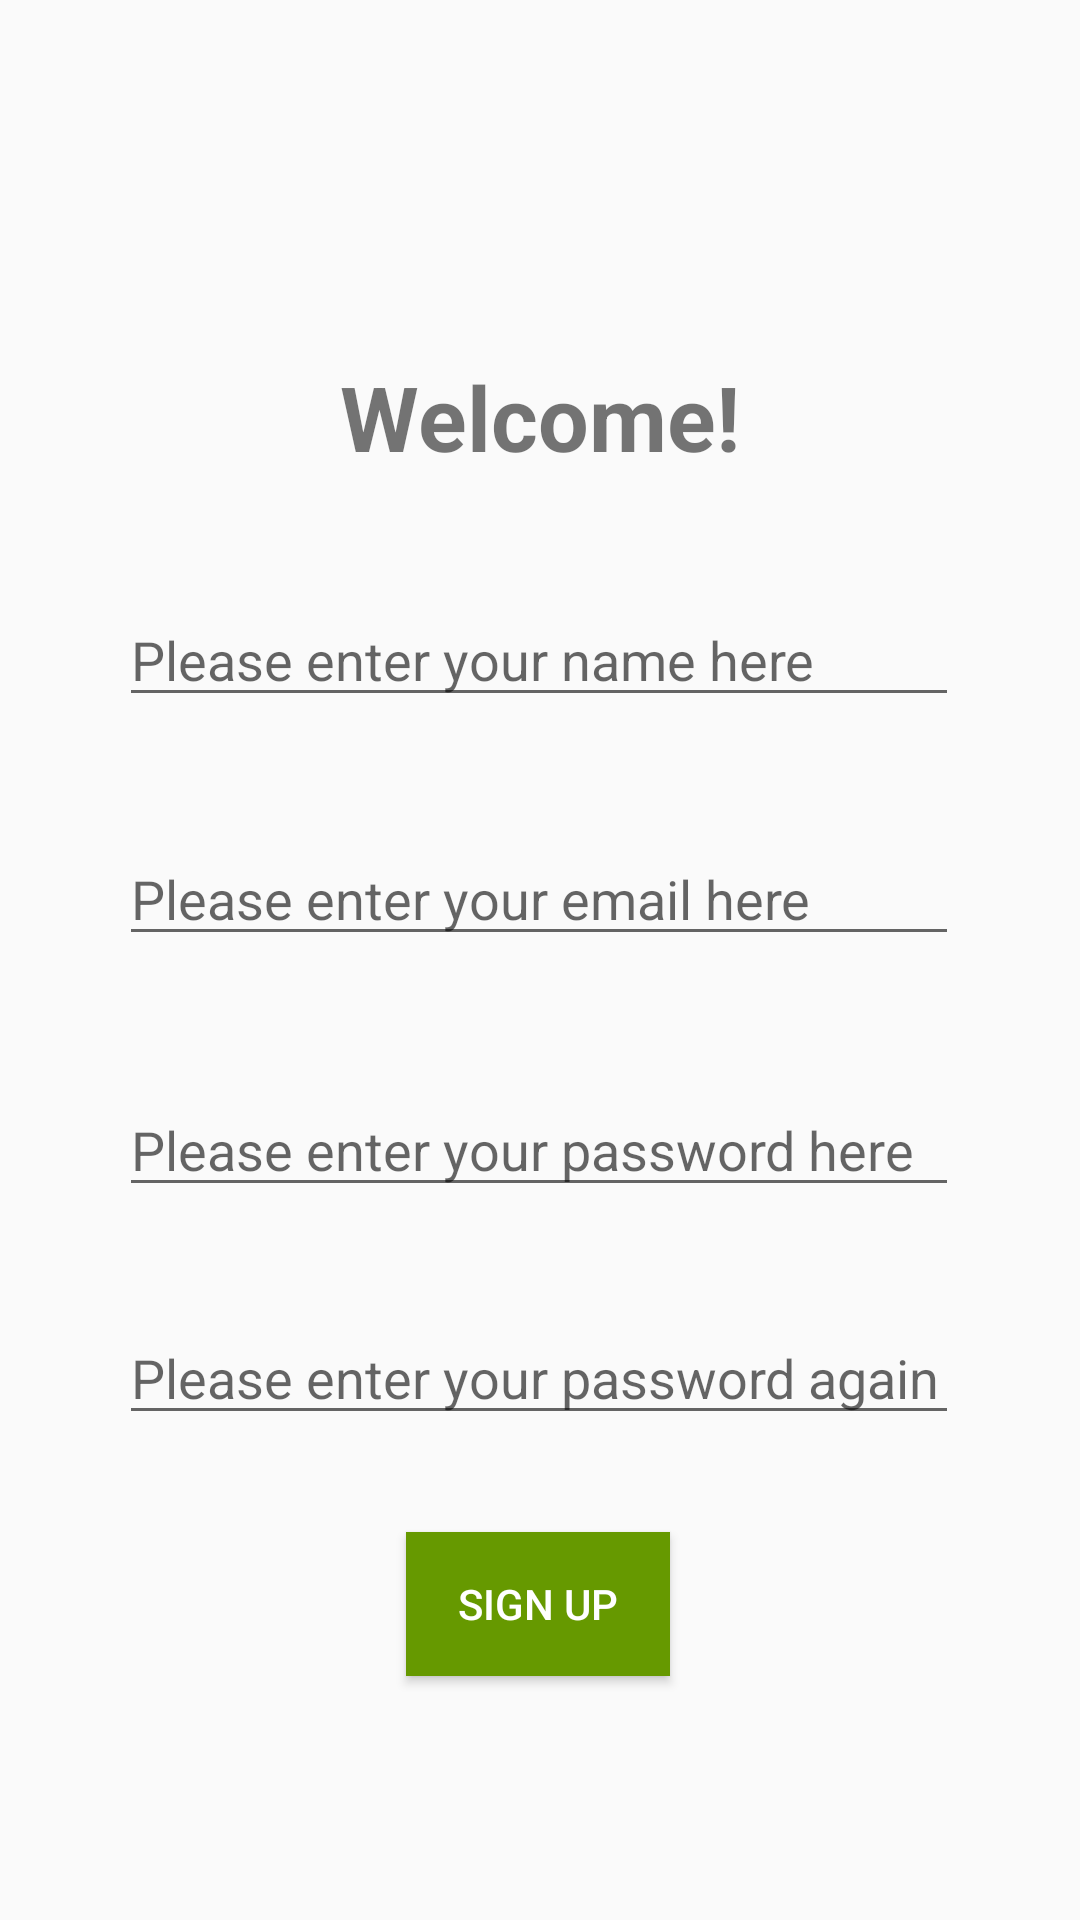

Produce the Android XML layout that renders to this screen, including the resource entries it uses.
<!-- AndroidManifest.xml: application theme AppTheme -->
<!-- res/layout/activity_sign_up.xml -->
<?xml version="1.0" encoding="utf-8"?>
<androidx.constraintlayout.widget.ConstraintLayout xmlns:android="http://schemas.android.com/apk/res/android"
    xmlns:app="http://schemas.android.com/apk/res-auto"
    xmlns:tools="http://schemas.android.com/tools"
    android:layout_width="match_parent"
    android:layout_height="match_parent"
    tools:context=".SignUpActivity">


    <EditText
        android:id="@+id/name_ET"
        android:layout_width="280dp"
        android:layout_height="wrap_content"
        android:ems="10"
        android:hint="Please enter your name here"
        android:inputType="textEmailAddress"
        app:layout_constraintBottom_toBottomOf="parent"
        app:layout_constraintEnd_toEndOf="parent"
        app:layout_constraintHorizontal_bias="0.496"
        app:layout_constraintStart_toStartOf="parent"
        app:layout_constraintTop_toTopOf="parent"
        app:layout_constraintVertical_bias="0.33" />

    <EditText
        android:id="@+id/password_ET"
        android:layout_width="280dp"
        android:layout_height="wrap_content"
        android:ems="10"
        android:hint="Please enter your password here"
        android:inputType="textPassword"
        app:layout_constraintBottom_toBottomOf="parent"
        app:layout_constraintEnd_toEndOf="@+id/email_ET_singup"
        app:layout_constraintHorizontal_bias="0.0"
        app:layout_constraintStart_toStartOf="@+id/email_ET_singup"
        app:layout_constraintTop_toBottomOf="@+id/email_ET_singup"
        app:layout_constraintVertical_bias="0.151" />

    <EditText
        android:id="@+id/email_ET_singup"
        android:layout_width="280dp"
        android:layout_height="wrap_content"
        android:ems="10"
        android:hint="Please enter your email here"
        android:inputType="textEmailAddress"
        app:layout_constraintBottom_toBottomOf="parent"
        app:layout_constraintEnd_toEndOf="parent"
        app:layout_constraintHorizontal_bias="0.496"
        app:layout_constraintStart_toStartOf="parent"
        app:layout_constraintTop_toTopOf="parent"
        app:layout_constraintVertical_bias="0.463" />

    <Button
        android:id="@+id/signup_btn"
        android:layout_width="wrap_content"
        android:layout_height="wrap_content"
        android:layout_marginTop="24dp"
        android:background="@android:color/holo_green_dark"
        android:text="Sign up"
        android:textColor="#FFF"
        app:layout_constraintBottom_toBottomOf="parent"
        app:layout_constraintEnd_toEndOf="parent"
        app:layout_constraintHorizontal_bias="0.498"
        app:layout_constraintStart_toStartOf="parent"
        app:layout_constraintTop_toBottomOf="@+id/password_ET"
        app:layout_constraintVertical_bias="0.509" />

    <EditText
        android:id="@+id/password_again"
        android:layout_width="280dp"
        android:layout_height="wrap_content"
        android:ems="10"
        android:hint="Please enter your password again here"
        android:inputType="textPassword"
        app:layout_constraintBottom_toBottomOf="parent"
        app:layout_constraintEnd_toEndOf="@+id/password_ET"
        app:layout_constraintHorizontal_bias="0.0"
        app:layout_constraintStart_toStartOf="@+id/password_ET"
        app:layout_constraintTop_toBottomOf="@+id/password_ET"
        app:layout_constraintVertical_bias="0.177" />

    <TextView
        android:id="@+id/textView2"
        android:layout_width="wrap_content"
        android:layout_height="wrap_content"
        android:text="Welcome!"
        android:textSize="30dp"
        android:textStyle="bold"
        app:layout_constraintBottom_toTopOf="@+id/email_ET_singup"
        app:layout_constraintEnd_toEndOf="parent"
        app:layout_constraintStart_toStartOf="parent"
        app:layout_constraintTop_toTopOf="parent" />


</androidx.constraintlayout.widget.ConstraintLayout>
<!-- resources referenced by this layout -->
<resources>
  <style name="AppTheme" parent="Theme.AppCompat.Light.DarkActionBar">
          
          <item name="colorPrimary">@color/colorPrimary</item>
          <item name="colorPrimaryDark">@color/colorPrimaryDark</item>
  
  
      </style>
  <!-- not gathered from this repository: default colours our renderer supplied (Android Studio template values) -->
  <color name="colorPrimary">#FF6200EE</color>
  <color name="colorPrimaryDark">#FF3700B3</color>
</resources>
